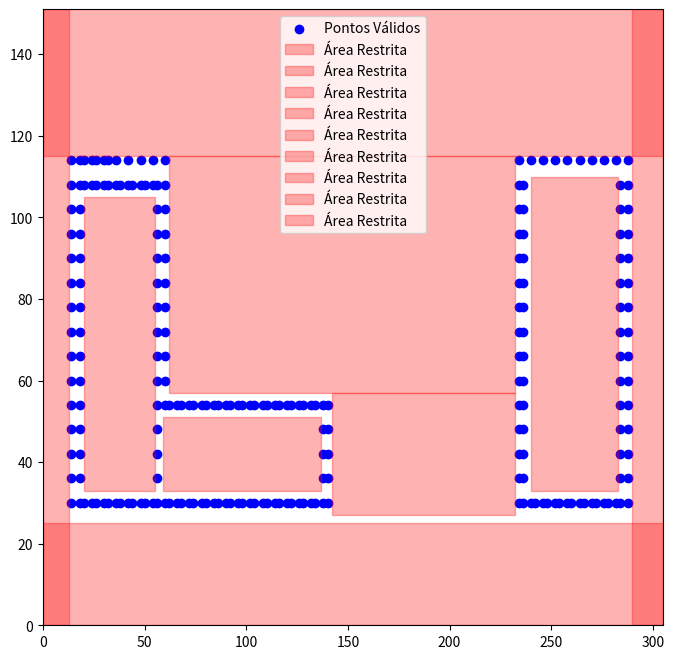

Reproduce this figure in Python.
import random
import matplotlib.pyplot as plt
import matplotlib.image as mpimg

def generate_ordered_points(x_min, x_max, y_min, y_max, num_points, restricted_areas=None, spacing=10, fileira_dist=40):
    points = []
    
    # Gerar as fileiras lado a lado
    y_values = list(range(y_min, y_max, spacing))
    
    for y in y_values:
        # Fileira da esquerda
        x_values_left = list(range(x_min, x_max, spacing))
        # Fileira da direita (deslocada)
        x_values_right = list(range(x_min + fileira_dist, x_max + fileira_dist, spacing))
        
        # Gerando os pontos para a fileira esquerda
        for x in x_values_left:
            in_restricted_area = any(x_min_r <= x <= x_max_r and y_min_r <= y <= y_max_r for x_min_r, x_max_r, y_min_r, y_max_r in (restricted_areas or []))
            if not in_restricted_area:
                points.append((x, y))
        
        # Gerando os pontos para a fileira direita
        for x in x_values_right:
            in_restricted_area = any(x_min_r <= x <= x_max_r and y_min_r <= y <= y_max_r for x_min_r, x_max_r, y_min_r, y_max_r in (restricted_areas or []))
            if not in_restricted_area:
                points.append((x, y))
    
    return points[:num_points]

def save_points_to_file(points, filename="pontos.txt"):
    if points:
        with open(filename, "w") as file:
            for i, (x, y) in enumerate(points, 1):
                file.write(f"Ponto{i}: ({x}, {y})\n")
        print(f"Pontos salvos em {filename}")
    else:
        print("Nenhum ponto válido gerado para salvar.")

def plot_points(points, restricted_areas=None, background_image=None):
    plt.figure(figsize=(8, 8))
    
    if background_image:
        try:
            img = mpimg.imread(background_image)
            plt.imshow(img, extent=[0, 305, 0, 151], aspect='auto', origin='upper')
        except FileNotFoundError:
            print(f"Erro: Imagem '{background_image}' não encontrada.")
    
    if points:
        x_vals, y_vals = zip(*points)
        plt.scatter(x_vals, y_vals, c='blue', marker='o', label='Pontos Válidos')
    
    if restricted_areas:
        for x_min_r, x_max_r, y_min_r, y_max_r in restricted_areas:
            plt.fill_between([x_min_r, x_max_r], y_min_r, y_max_r, color='red', alpha=0.3, label='Área Restrita')
    
    plt.xlim(0, 305)
    plt.ylim(0, 151)
    plt.legend()
    plt.show()

if __name__ == "__main__":
    x_min, x_max = 0, 305
    y_min, y_max = 0, 151
    num_points = 230  # Número de pontos ordenados a serem gerados
    
    restricted_areas = [(0, 13, 0, 151), (0, 305, 0, 25), (0, 305, 115, 151), (290, 305, 0, 151),
                        (20, 55, 33, 105), (59, 137, 33, 51), (240, 283, 33, 110), (62, 232, 57, 115), (142, 232, 27, 57)]
    
    # Gerar pontos em fileiras duplas lado a lado
    points = generate_ordered_points(x_min, x_max, y_min, y_max, num_points, restricted_areas=restricted_areas, spacing=6, fileira_dist=2)
    
    # Salvar pontos em arquivo
    save_points_to_file(points, "pontos.txt")
    
    # Plotar pontos no gráfico
    background_image = "background.png"  # Substitua pelo caminho correto da imagem
    plot_points(points, restricted_areas, background_image)
